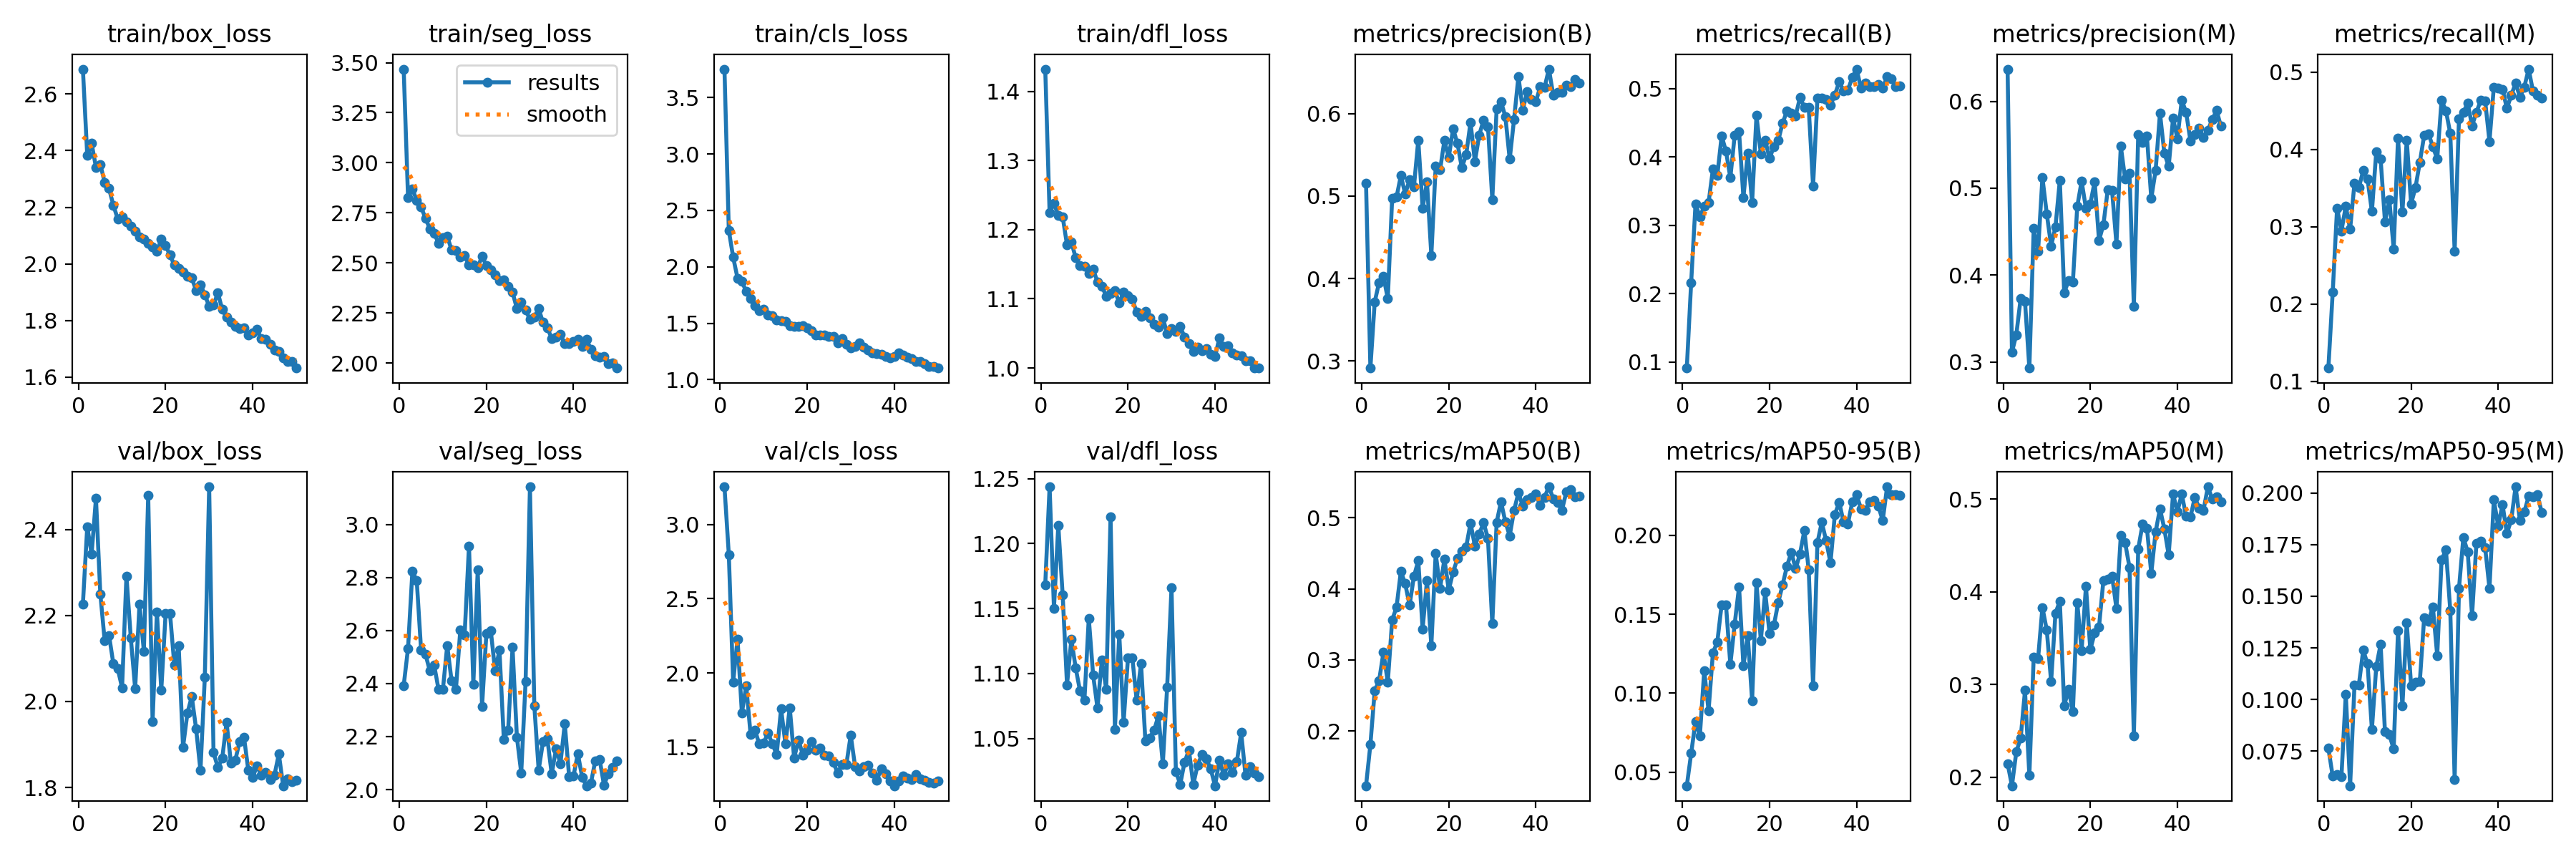

Values plotted in this chart, from the file beside it:
epoch, time, train/box_loss, train/seg_loss, train/cls_loss, train/dfl_loss, metrics/precision(B), metrics/recall(B), metrics/mAP50(B), metrics/mAP50-95(B), metrics/precision(M), metrics/recall(M), metrics/mAP50(M), metrics/mAP50-95(M), val/box_loss, val/seg_loss, val/cls_loss, val/dfl_loss, lr/pg0, lr/pg1, lr/pg2
1, 69.84, 2.688, 3.468, 3.753, 1.432, 0.5159, 0.09092, 0.1229, 0.04154, 0.6372, 0.1174, 0.2147, 0.07643, 2.227, 2.392, 3.254, 1.168, 0.0006608, 0.0006608, 0.0006608
2, 135.2, 2.382, 2.828, 2.322, 1.225, 0.2915, 0.2161, 0.1806, 0.06201, 0.3114, 0.2156, 0.1906, 0.06288, 2.407, 2.532, 2.798, 1.244, 0.001301, 0.001301, 0.001301
3, 198.6, 2.426, 2.868, 2.086, 1.239, 0.3718, 0.3308, 0.2569, 0.08219, 0.3312, 0.3241, 0.2271, 0.06368, 2.343, 2.823, 1.939, 1.15, 0.001915, 0.001915, 0.001915
4, 264.7, 2.341, 2.814, 1.899, 1.22, 0.3953, 0.3123, 0.2706, 0.0731, 0.373, 0.2947, 0.2419, 0.06275, 2.473, 2.788, 2.229, 1.214, 0.001881, 0.001881, 0.001881
5, 328.7, 2.352, 2.779, 1.871, 1.219, 0.4028, 0.3275, 0.3105, 0.1142, 0.3697, 0.3266, 0.2935, 0.1026, 2.25, 2.526, 1.731, 1.161, 0.001842, 0.001842, 0.001842
6, 392.9, 2.288, 2.724, 1.78, 1.178, 0.3756, 0.333, 0.2684, 0.08907, 0.293, 0.2972, 0.2019, 0.05826, 2.142, 2.511, 1.915, 1.091, 0.001802, 0.001802, 0.001802
7, 458, 2.266, 2.671, 1.722, 1.182, 0.4969, 0.3821, 0.3563, 0.1258, 0.4538, 0.3564, 0.3298, 0.1071, 2.154, 2.448, 1.585, 1.126, 0.001762, 0.001762, 0.001762
8, 524.7, 2.207, 2.65, 1.654, 1.159, 0.4986, 0.3724, 0.3739, 0.1323, 0.4272, 0.3506, 0.3276, 0.1071, 2.088, 2.469, 1.614, 1.104, 0.001723, 0.001723, 0.001723
9, 588.6, 2.159, 2.598, 1.613, 1.148, 0.5246, 0.4305, 0.4244, 0.1561, 0.5123, 0.3726, 0.3831, 0.1238, 2.076, 2.378, 1.522, 1.086, 0.001683, 0.001683, 0.001683
10, 653.6, 2.166, 2.625, 1.626, 1.147, 0.5026, 0.4082, 0.4071, 0.1558, 0.4707, 0.3615, 0.3587, 0.1173, 2.032, 2.377, 1.529, 1.08, 0.001644, 0.001644, 0.001644
11, 716.8, 2.149, 2.634, 1.574, 1.137, 0.5196, 0.3695, 0.377, 0.1182, 0.4336, 0.3199, 0.303, 0.08556, 2.292, 2.543, 1.595, 1.143, 0.001604, 0.001604, 0.001604
12, 782.9, 2.133, 2.565, 1.567, 1.143, 0.511, 0.4317, 0.4174, 0.1439, 0.4556, 0.3972, 0.3769, 0.116, 2.148, 2.41, 1.522, 1.099, 0.001564, 0.001564, 0.001564
13, 845.6, 2.116, 2.562, 1.527, 1.124, 0.5678, 0.4367, 0.4395, 0.1673, 0.5093, 0.388, 0.3899, 0.1267, 2.03, 2.378, 1.452, 1.073, 0.001525, 0.001525, 0.001525
14, 908.8, 2.094, 2.531, 1.521, 1.118, 0.4853, 0.3409, 0.3433, 0.1174, 0.3797, 0.3069, 0.277, 0.08433, 2.226, 2.601, 1.759, 1.11, 0.001485, 0.001485, 0.001485
15, 972.4, 2.087, 2.535, 1.513, 1.104, 0.517, 0.4052, 0.4121, 0.1365, 0.3935, 0.335, 0.2944, 0.08306, 2.117, 2.584, 1.525, 1.088, 0.001446, 0.001446, 0.001446
16, 1035, 2.073, 2.49, 1.477, 1.108, 0.4281, 0.3333, 0.3199, 0.09539, 0.3924, 0.2715, 0.271, 0.07601, 2.48, 2.919, 1.766, 1.221, 0.001406, 0.001406, 0.001406
17, 1102, 2.06, 2.49, 1.471, 1.112, 0.5363, 0.4604, 0.4501, 0.1701, 0.479, 0.4147, 0.3884, 0.1333, 1.954, 2.397, 1.427, 1.057, 0.001366, 0.001366, 0.001366
18, 1166, 2.044, 2.476, 1.47, 1.094, 0.5316, 0.4048, 0.4005, 0.1334, 0.5081, 0.319, 0.3364, 0.09695, 2.208, 2.827, 1.548, 1.13, 0.001327, 0.001327, 0.001327
19, 1232, 2.087, 2.535, 1.475, 1.109, 0.5672, 0.4247, 0.4418, 0.1639, 0.4768, 0.4122, 0.406, 0.1372, 2.026, 2.314, 1.448, 1.063, 0.001287, 0.001287, 0.001287
20, 1297, 2.064, 2.486, 1.459, 1.105, 0.5468, 0.3977, 0.3984, 0.138, 0.4821, 0.33, 0.3376, 0.1068, 2.205, 2.589, 1.479, 1.112, 0.001248, 0.001248, 0.001248
21, 1365, 2.031, 2.464, 1.431, 1.099, 0.5815, 0.4152, 0.4235, 0.1431, 0.5077, 0.3507, 0.3554, 0.1083, 2.205, 2.6, 1.539, 1.112, 0.001208, 0.001208, 0.001208
22, 1432, 1.995, 2.439, 1.395, 1.081, 0.5636, 0.4237, 0.4427, 0.1573, 0.44, 0.3834, 0.3622, 0.1086, 2.085, 2.448, 1.479, 1.079, 0.001168, 0.001168, 0.001168
23, 1496, 1.985, 2.414, 1.396, 1.074, 0.5343, 0.4494, 0.4526, 0.1686, 0.4579, 0.4182, 0.412, 0.1396, 2.129, 2.525, 1.494, 1.108, 0.001129, 0.001129, 0.001129
24, 1563, 1.972, 2.416, 1.398, 1.082, 0.5502, 0.467, 0.459, 0.1803, 0.498, 0.4203, 0.4137, 0.138, 1.894, 2.19, 1.444, 1.048, 0.001089, 0.001089, 0.001089
25, 1629, 1.957, 2.385, 1.382, 1.072, 0.5892, 0.4641, 0.4924, 0.1891, 0.4971, 0.4035, 0.417, 0.1448, 1.973, 2.225, 1.44, 1.05, 0.00105, 0.00105, 0.00105
26, 1695, 1.95, 2.354, 1.385, 1.064, 0.5416, 0.4603, 0.4604, 0.1788, 0.436, 0.388, 0.3821, 0.1213, 2.012, 2.536, 1.397, 1.056, 0.00101, 0.00101, 0.00101
27, 1758, 1.906, 2.272, 1.325, 1.059, 0.5739, 0.4868, 0.4772, 0.1882, 0.5486, 0.4636, 0.4606, 0.1676, 1.936, 2.198, 1.328, 1.068, 0.0009704, 0.0009704, 0.0009704
28, 1823, 1.925, 2.304, 1.364, 1.073, 0.5921, 0.4729, 0.4929, 0.2029, 0.5104, 0.4502, 0.4528, 0.1724, 1.839, 2.063, 1.384, 1.03, 0.0009308, 0.0009308, 0.0009308
29, 1889, 1.891, 2.265, 1.31, 1.05, 0.5842, 0.4719, 0.4712, 0.1779, 0.5176, 0.4208, 0.4264, 0.143, 2.056, 2.408, 1.385, 1.09, 0.0008912, 0.0008912, 0.0008912
30, 1953, 1.849, 2.218, 1.283, 1.057, 0.4959, 0.3573, 0.3508, 0.1047, 0.3636, 0.2682, 0.2443, 0.06133, 2.5, 3.142, 1.581, 1.166, 0.0008516, 0.0008516, 0.0008516
31, 2017, 1.854, 2.229, 1.294, 1.053, 0.6058, 0.4858, 0.4937, 0.1952, 0.5617, 0.4397, 0.4462, 0.1538, 1.881, 2.317, 1.371, 1.025, 0.000812, 0.000812, 0.000812
32, 2082, 1.898, 2.271, 1.327, 1.06, 0.6145, 0.4855, 0.5224, 0.2082, 0.5524, 0.4482, 0.4728, 0.1784, 1.847, 2.074, 1.339, 1.015, 0.0007724, 0.0007724, 0.0007724
33, 2148, 1.839, 2.203, 1.289, 1.045, 0.5962, 0.4842, 0.4944, 0.1965, 0.56, 0.4599, 0.4688, 0.1715, 1.868, 2.18, 1.368, 1.032, 0.0007328, 0.0007328, 0.0007328
34, 2213, 1.813, 2.177, 1.264, 1.035, 0.5446, 0.4758, 0.4745, 0.1825, 0.4883, 0.4309, 0.42, 0.1407, 1.951, 2.191, 1.377, 1.041, 0.0006932, 0.0006932, 0.0006932
35, 2277, 1.794, 2.123, 1.238, 1.024, 0.5929, 0.4905, 0.5104, 0.213, 0.5206, 0.4481, 0.4648, 0.1755, 1.856, 2.058, 1.327, 1.015, 0.0006536, 0.0006536, 0.0006536
36, 2342, 1.778, 2.13, 1.228, 1.03, 0.6448, 0.5098, 0.5351, 0.2208, 0.5865, 0.4636, 0.4896, 0.1766, 1.863, 2.154, 1.279, 1.03, 0.000614, 0.000614, 0.000614
37, 2408, 1.77, 2.143, 1.226, 1.025, 0.6043, 0.4969, 0.5165, 0.2084, 0.5405, 0.4632, 0.4679, 0.1736, 1.907, 2.098, 1.354, 1.038, 0.0005744, 0.0005744, 0.0005744
38, 2472, 1.774, 2.097, 1.208, 1.028, 0.6265, 0.4977, 0.5259, 0.2071, 0.5252, 0.4105, 0.4397, 0.1538, 1.917, 2.248, 1.319, 1.034, 0.0005348, 0.0005348, 0.0005348
39, 2536, 1.748, 2.098, 1.193, 1.02, 0.6166, 0.5162, 0.5289, 0.221, 0.5807, 0.4808, 0.5056, 0.1966, 1.84, 2.049, 1.275, 1.027, 0.0004952, 0.0004952, 0.0004952
40, 2599, 1.757, 2.109, 1.205, 1.016, 0.6141, 0.5284, 0.5334, 0.2254, 0.557, 0.4792, 0.4864, 0.184, 1.824, 2.051, 1.241, 1.014, 0.0004556, 0.0004556, 0.0004556
41, 2662, 1.768, 2.119, 1.235, 1.043, 0.6322, 0.5006, 0.5173, 0.2167, 0.6014, 0.4781, 0.5053, 0.1944, 1.851, 2.135, 1.271, 1.033, 0.000416, 0.000416, 0.000416
42, 2720, 1.735, 2.084, 1.215, 1.031, 0.6316, 0.5082, 0.5289, 0.2158, 0.5876, 0.4531, 0.4817, 0.1803, 1.828, 2.046, 1.308, 1.022, 0.0003764, 0.0003764, 0.0003764
43, 2777, 1.734, 2.119, 1.199, 1.032, 0.6538, 0.5027, 0.5435, 0.2211, 0.5545, 0.4699, 0.4806, 0.187, 1.834, 2.014, 1.293, 1.03, 0.0003368, 0.0003368, 0.0003368
44, 2834, 1.717, 2.069, 1.185, 1.022, 0.6224, 0.5024, 0.5269, 0.222, 0.562, 0.4859, 0.502, 0.2029, 1.818, 2.024, 1.285, 1.024, 0.0002972, 0.0002972, 0.0002972
45, 2891, 1.694, 2.036, 1.164, 1.018, 0.6258, 0.5061, 0.5218, 0.2182, 0.5695, 0.4678, 0.4903, 0.1866, 1.829, 2.109, 1.318, 1.032, 0.0002576, 0.0002576, 0.0002576
46, 2950, 1.691, 2.031, 1.163, 1.017, 0.6256, 0.5006, 0.5108, 0.2093, 0.5585, 0.4809, 0.488, 0.1907, 1.878, 2.114, 1.286, 1.054, 0.000218, 0.000218, 0.000218
47, 3006, 1.668, 2.032, 1.141, 1.011, 0.6344, 0.5172, 0.5362, 0.2305, 0.5669, 0.504, 0.5133, 0.1984, 1.804, 2.017, 1.277, 1.022, 0.0001784, 0.0001784, 0.0001784
48, 3062, 1.655, 1.998, 1.114, 1.01, 0.6324, 0.5142, 0.5398, 0.2254, 0.5791, 0.4754, 0.5001, 0.1981, 1.821, 2.06, 1.263, 1.028, 0.0001388, 0.0001388, 0.0001388
49, 3118, 1.655, 2.001, 1.117, 1, 0.6412, 0.5025, 0.529, 0.2254, 0.5896, 0.4704, 0.5022, 0.1992, 1.813, 2.083, 1.26, 1.023, 9.92e-05, 9.92e-05, 9.92e-05
50, 3175, 1.632, 1.976, 1.103, 0.9999, 0.6372, 0.504, 0.5304, 0.2253, 0.5714, 0.4662, 0.497, 0.1906, 1.817, 2.109, 1.272, 1.021, 5.96e-05, 5.96e-05, 5.96e-05
